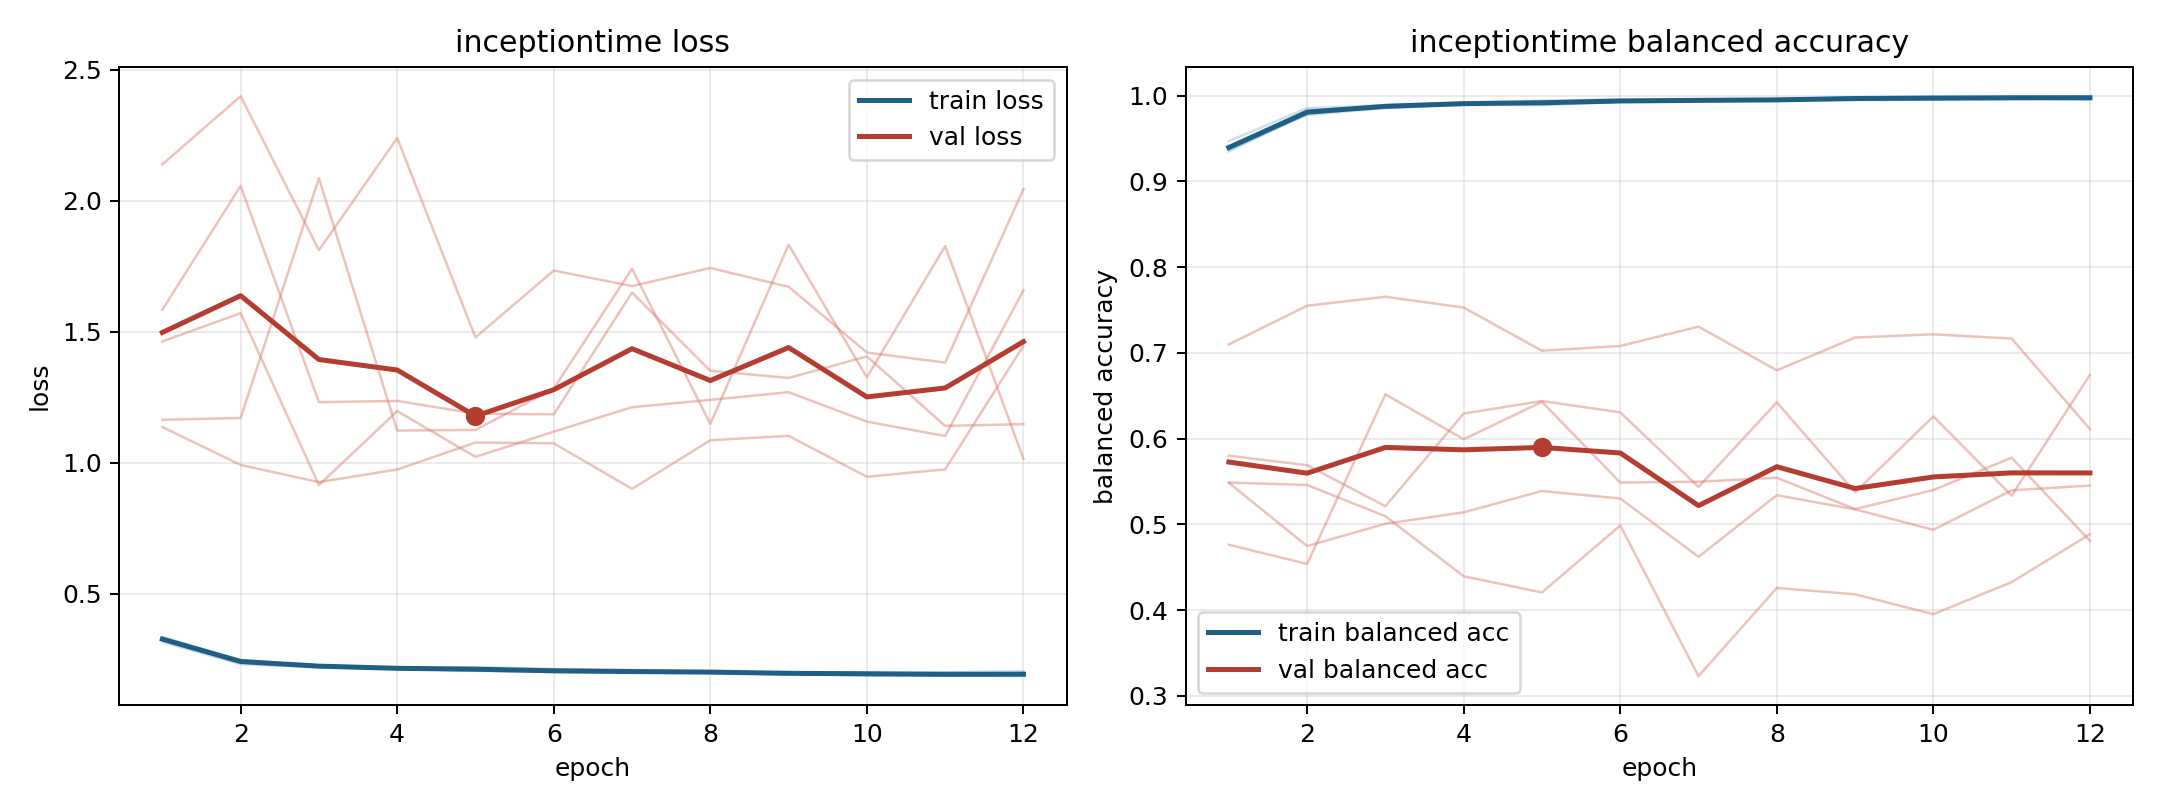

Data behind this chart, as committed beside it:
model, fold, epoch, train_loss, train_balanced_accuracy, val_loss, val_balanced_accuracy
inceptiontime, 1, 1, 0.3277, 0.9397, 1.164, 0.5801
inceptiontime, 1, 2, 0.2432, 0.9774, 1.171, 0.569
inceptiontime, 1, 3, 0.2271, 0.9854, 2.086, 0.5212
inceptiontime, 1, 4, 0.2145, 0.9896, 1.123, 0.6293
inceptiontime, 1, 5, 0.2069, 0.9929, 1.126, 0.6438
inceptiontime, 1, 6, 0.2032, 0.9934, 1.283, 0.6306
inceptiontime, 1, 7, 0.2003, 0.9941, 1.741, 0.5437
inceptiontime, 1, 8, 0.2008, 0.9939, 1.149, 0.6423
inceptiontime, 1, 9, 0.1933, 0.9971, 1.832, 0.5375
inceptiontime, 1, 10, 0.1918, 0.9974, 1.326, 0.6259
inceptiontime, 1, 11, 0.1899, 0.9975, 1.827, 0.5336
inceptiontime, 1, 12, 0.191, 0.9973, 1.016, 0.6743
inceptiontime, 2, 1, 0.3364, 0.9349, 1.463, 0.4763
inceptiontime, 2, 2, 0.2479, 0.9793, 1.571, 0.4539
inceptiontime, 2, 3, 0.2258, 0.9891, 0.9151, 0.6517
inceptiontime, 2, 4, 0.2191, 0.9916, 1.197, 0.5993
inceptiontime, 2, 5, 0.2212, 0.9894, 1.023, 0.6429
inceptiontime, 2, 6, 0.2143, 0.9932, 1.119, 0.5488
inceptiontime, 2, 7, 0.21, 0.9938, 1.212, 0.5497
inceptiontime, 2, 8, 0.2043, 0.9953, 1.24, 0.5544
inceptiontime, 2, 9, 0.1975, 0.998, 1.27, 0.5179
inceptiontime, 2, 10, 0.1995, 0.9975, 1.157, 0.5401
inceptiontime, 2, 11, 0.2018, 0.9966, 1.103, 0.5778
inceptiontime, 2, 12, 0.2052, 0.9955, 1.658, 0.4808
inceptiontime, 3, 1, 0.3166, 0.9469, 2.138, 0.5485
inceptiontime, 3, 2, 0.2324, 0.9854, 2.398, 0.4747
inceptiontime, 3, 3, 0.2204, 0.9886, 1.811, 0.5008
inceptiontime, 3, 4, 0.2141, 0.9915, 2.239, 0.514
inceptiontime, 3, 5, 0.2079, 0.9939, 1.478, 0.539
inceptiontime, 3, 6, 0.2025, 0.9955, 1.733, 0.5302
inceptiontime, 3, 7, 0.2008, 0.996, 1.674, 0.4622
inceptiontime, 3, 8, 0.1988, 0.9958, 1.743, 0.534
inceptiontime, 3, 9, 0.1953, 0.9972, 1.671, 0.5175
inceptiontime, 3, 10, 0.1888, 0.9991, 1.421, 0.4937
inceptiontime, 3, 11, 0.1898, 0.9983, 1.382, 0.5398
inceptiontime, 3, 12, 0.1869, 0.9992, 2.044, 0.5453
inceptiontime, 4, 1, 0.326, 0.9389, 1.137, 0.7099
inceptiontime, 4, 2, 0.2402, 0.983, 0.9919, 0.7549
inceptiontime, 4, 3, 0.2269, 0.9869, 0.9267, 0.7655
inceptiontime, 4, 4, 0.2167, 0.9908, 0.9747, 0.7528
inceptiontime, 4, 5, 0.2138, 0.9927, 1.077, 0.7025
inceptiontime, 4, 6, 0.2072, 0.9936, 1.075, 0.708
inceptiontime, 4, 7, 0.2079, 0.9934, 0.9008, 0.7306
inceptiontime, 4, 8, 0.2029, 0.995, 1.086, 0.6797
inceptiontime, 4, 9, 0.1995, 0.996, 1.103, 0.7179
inceptiontime, 4, 10, 0.1999, 0.9958, 0.947, 0.7216
inceptiontime, 4, 11, 0.1905, 0.9986, 0.9752, 0.7167
inceptiontime, 4, 12, 0.194, 0.998, 1.447, 0.6111
inceptiontime, 5, 1, 0.3331, 0.9366, 1.584, 0.5488
inceptiontime, 5, 2, 0.2486, 0.9783, 2.056, 0.546
inceptiontime, 5, 3, 0.2247, 0.987, 1.232, 0.5096
inceptiontime, 5, 4, 0.2187, 0.9892, 1.236, 0.4395
inceptiontime, 5, 5, 0.2165, 0.9889, 1.188, 0.4207
inceptiontime, 5, 6, 0.2089, 0.9926, 1.185, 0.4988
inceptiontime, 5, 7, 0.2023, 0.9945, 1.649, 0.3231
inceptiontime, 5, 8, 0.2041, 0.9946, 1.351, 0.4259
inceptiontime, 5, 9, 0.2018, 0.9946, 1.324, 0.4185
inceptiontime, 5, 10, 0.1987, 0.9953, 1.406, 0.3954
inceptiontime, 5, 11, 0.1971, 0.996, 1.141, 0.4327
inceptiontime, 5, 12, 0.1941, 0.9968, 1.148, 0.4886
